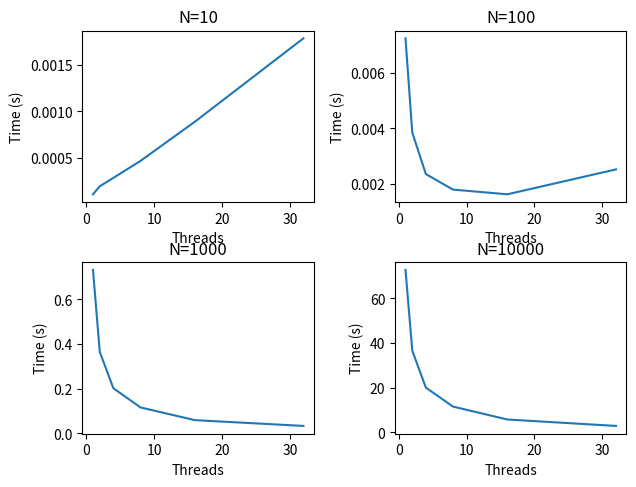

The script that saved this image:
import matplotlib.pyplot as plt

plt.figure(1)

plt.subplot(221)
plt.plot([1, 2, 4, 8, 16, 32],[0.000110, 0.000196, 0.000286, 0.000468, 0.000887, 0.001781])
plt.ylabel("Time (s)")
plt.xlabel("Threads")
plt.title("N=10")

plt.subplot(222)
plt.plot([1, 2, 4, 8, 16, 32],[ 0.007253,  0.003845, 0.002346, 0.001785, 0.001615, 0.002515])
plt.ylabel("Time (s)")
plt.xlabel("Threads")
plt.title("N=100")

plt.subplot(223)
plt.plot([1, 2, 4, 8, 16, 32],[0.731963, 0.365002, 0.202308, 0.116530, 0.059643, 0.033757])
plt.ylabel("Time (s)")
plt.xlabel("Threads")
plt.title("N=1000")

plt.subplot(224)
plt.plot([1, 2, 4, 8, 16, 32],[72.777791,  36.605300, 20.060659, 11.562295, 5.783481, 2.903739])
plt.ylabel("Time (s)")
plt.xlabel("Threads")
plt.title("N=10000")


plt.subplots_adjust(top=0.92, bottom=0.08, left=0.10, right=0.95, hspace=0.35, wspace=0.35)
plt.show()
